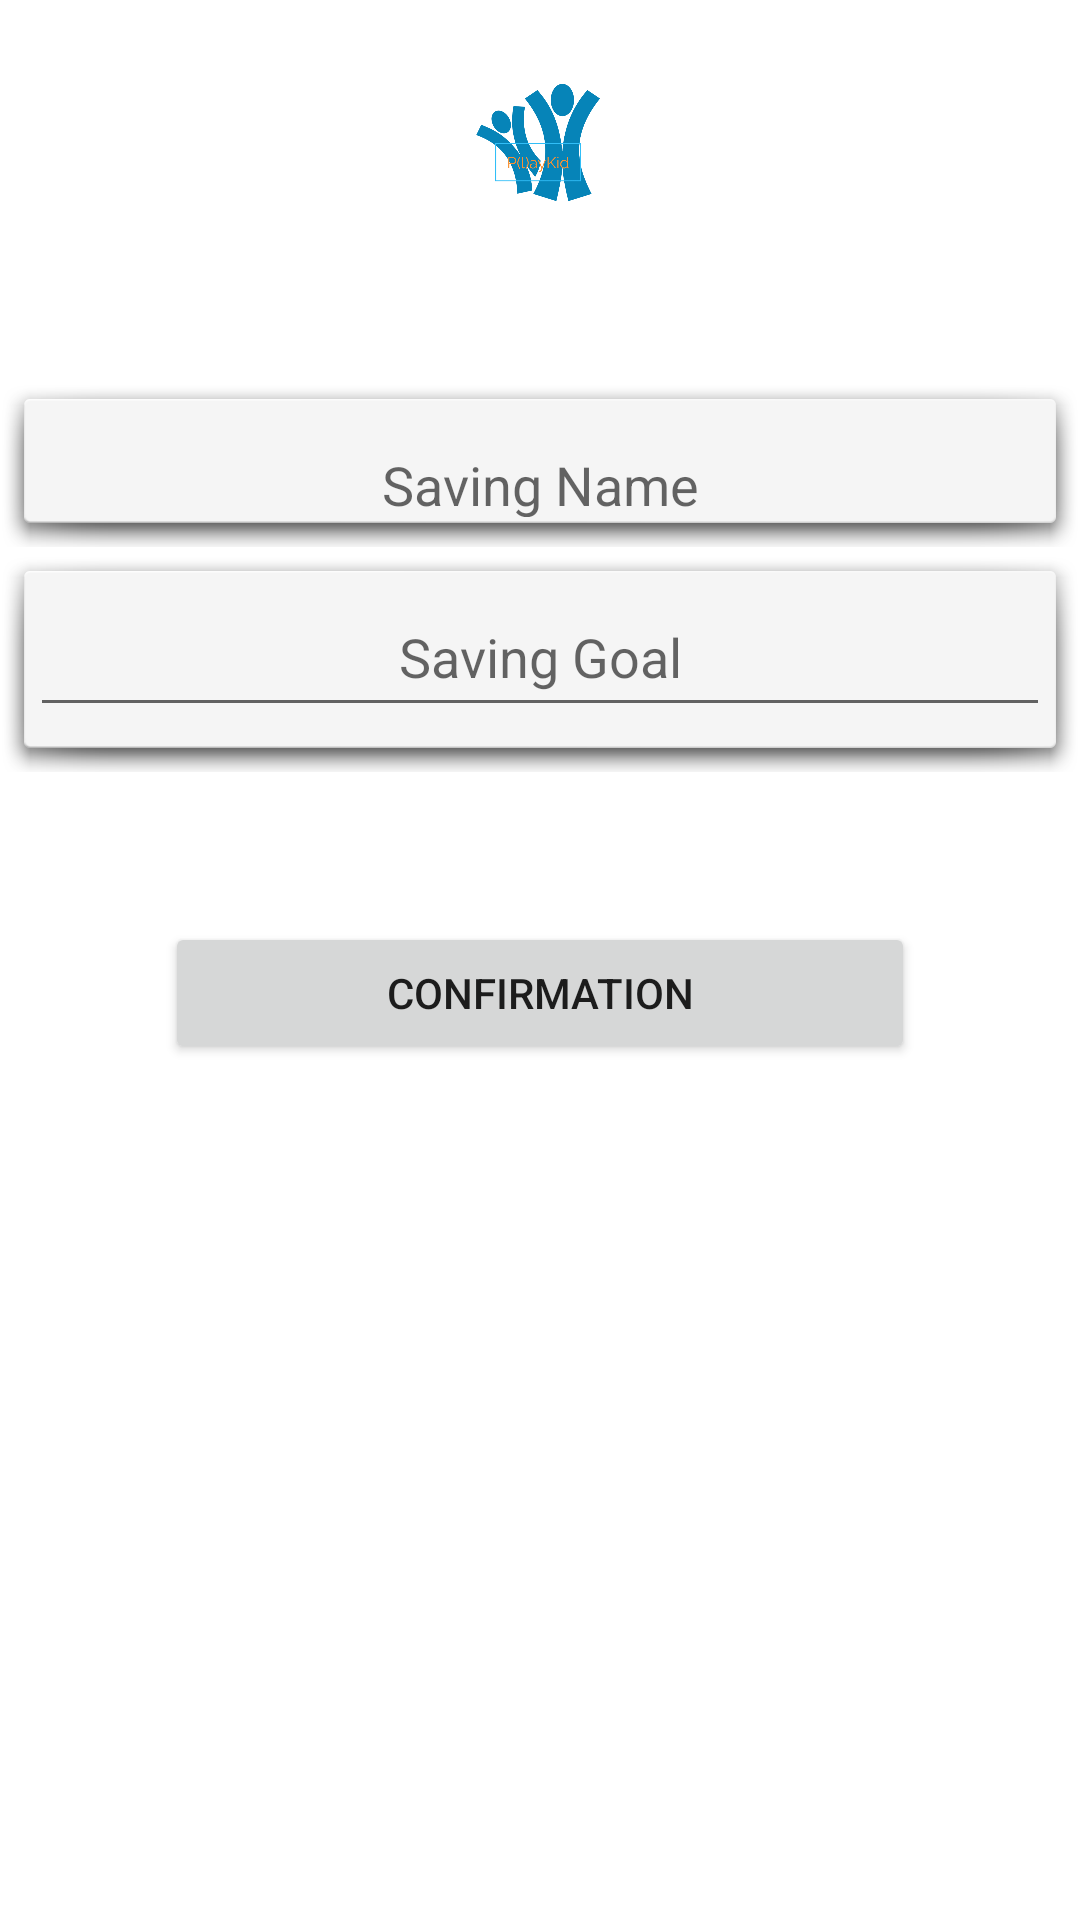

Android layout source for this screen:
<!-- AndroidManifest.xml: application theme Theme.PlayKid -->
<!-- res/layout/create_new_saving.xml -->
<?xml version="1.0" encoding="utf-8"?>
<LinearLayout xmlns:android="http://schemas.android.com/apk/res/android"
    xmlns:app="http://schemas.android.com/apk/res-auto"
    xmlns:tools="http://schemas.android.com/tools"
    android:layout_width="match_parent"
    android:layout_height="match_parent"
    android:orientation="vertical"
    android:weightSum="5"
    android:background="@drawable/background"
    tools:context=".HomePageActivity">

    <ImageView
        android:layout_width="match_parent"
        android:layout_height="0dp"
        android:layout_weight="1"
        android:src="@drawable/logo"
        android:padding="10dp"
        ></ImageView>

    <RelativeLayout
        android:layout_width="match_parent"
        android:layout_height="10dp"
        android:layout_marginTop="30dp"
        android:layout_weight="0.5"
        >

        <LinearLayout
            android:layout_width="match_parent"
            android:layout_height="75dp"
            android:background="@android:drawable/dialog_holo_light_frame"
            android:padding="10dp">

            <EditText
                android:id="@+id/txtSavingName"
                android:layout_width="match_parent"
                android:layout_height="50dp"
                android:gravity="center"
                android:hint="@string/saving_name"
                />

        </LinearLayout>

    </RelativeLayout>
        <LinearLayout
            android:layout_width="match_parent"
            android:layout_height="75dp"
            android:background="@android:drawable/dialog_holo_light_frame"
            android:padding="10dp">

            <EditText
                android:id="@+id/txtSavingGoal"
                android:layout_width="match_parent"
                android:layout_height="50dp"
                android:gravity="center"
                android:hint="@string/Saving_Goal"
                android:inputType="number"/>

    </LinearLayout>

    <RelativeLayout
        android:layout_width="match_parent"
        android:layout_height="0dp"
        android:layout_weight="0.5"
        android:layout_marginTop="50dp">

        <Button
            android:id="@+id/btnConfirmation"
            android:layout_width="250dp"
            android:layout_height="100dp"
            android:layout_centerInParent="true"
            android:text="@string/confirmation"></Button>
    </RelativeLayout>






</LinearLayout>
<!-- resources referenced by this layout -->
<resources>
  <!-- drawable logo: png bitmap (drawable-v24, 92488 bytes) -->
  <string name="Saving_Goal">Saving Goal</string>
  <string name="confirmation">confirmation</string>
  <string name="saving_name">Saving Name</string>
  <style name="Theme.PlayKid" parent="Theme.MaterialComponents.DayNight.DarkActionBar">
          
          <item name="colorPrimary">@color/purple_500</item>
          <item name="colorPrimaryVariant">@color/purple_700</item>
          <item name="colorOnPrimary">@color/white</item>
          
          <item name="colorSecondary">@color/teal_200</item>
          <item name="colorSecondaryVariant">@color/teal_700</item>
          <item name="colorOnSecondary">@color/black</item>
          
          <item name="android:statusBarColor" tools:targetApi="l">?attr/colorPrimaryVariant</item>
          
      </style>
  <!-- not gathered from this repository: default colours our renderer supplied (Android Studio template values) -->
  <color name="purple_500">#FF6200EE</color>
  <color name="purple_700">#FF3700B3</color>
  <color name="teal_200">#FF03DAC5</color>
  <color name="teal_700">#FF018786</color>
  <color name="black">#FF000000</color>
  <color name="white">#FFFFFFFF</color>
</resources>
